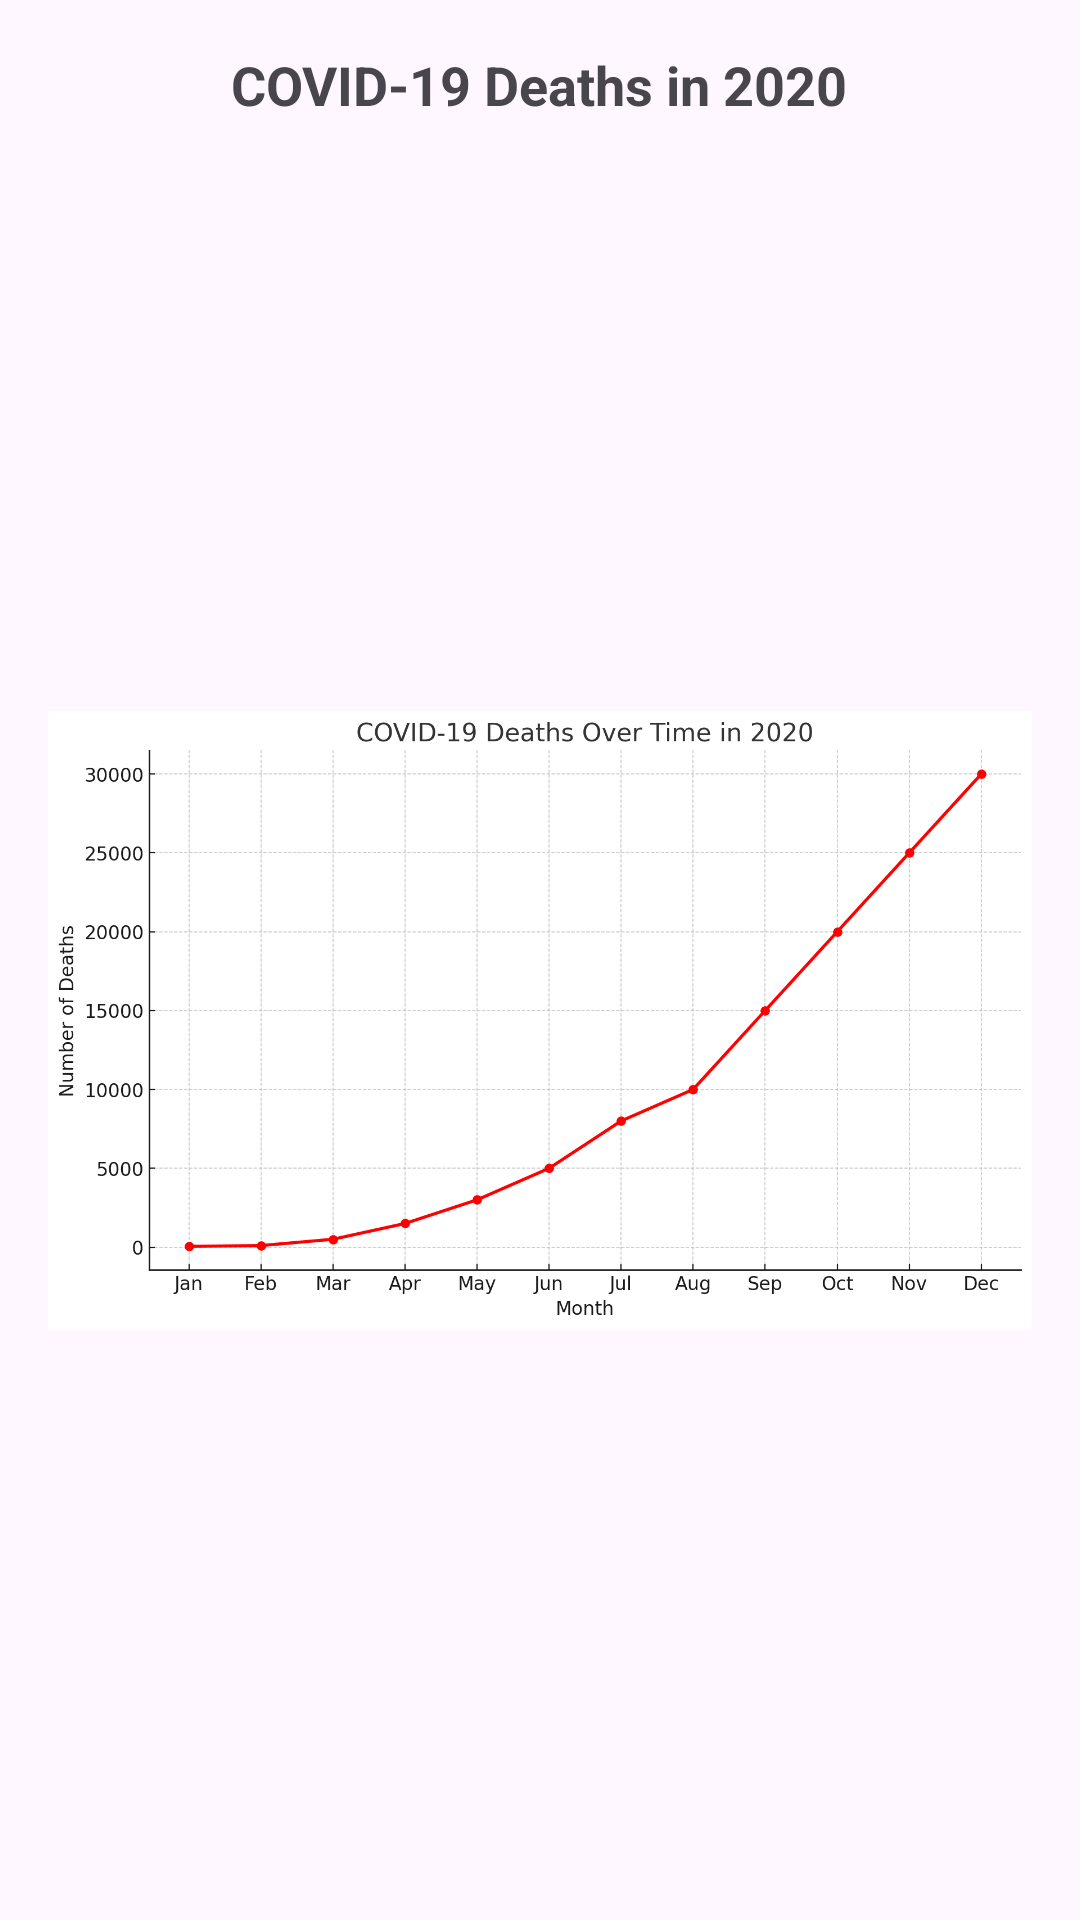

This screen was rendered from an Android layout file. Write that file and the resources it references.
<!-- AndroidManifest.xml: application theme Theme.Covid19Stats -->
<!-- res/layout/fragment_deaths.xml -->
<?xml version="1.0" encoding="utf-8"?>
<LinearLayout xmlns:android="http://schemas.android.com/apk/res/android"
    android:layout_width="match_parent"
    android:layout_height="match_parent"
    android:orientation="vertical"
    android:padding="16dp">

    <TextView
        android:layout_width="wrap_content"
        android:layout_height="wrap_content"
        android:text="COVID-19 Deaths in 2020"
        android:textSize="18sp"
        android:textStyle="bold"
        android:layout_gravity="center"
        android:layout_marginBottom="16dp" />

    <ImageView
        android:layout_width="match_parent"
        android:layout_height="match_parent"
        android:src="@drawable/covid_deaths_chart"
        android:contentDescription="COVID-19 Deaths Chart" />

</LinearLayout>
<!-- resources referenced by this layout -->
<resources>
  <!-- drawable covid_deaths_chart: png bitmap (drawable, 106585 bytes) -->
  <style name="Theme.Covid19Stats" parent="Base.Theme.Covid19Stats" />
  <style name="Base.Theme.Covid19Stats" parent="Theme.Material3.DayNight.NoActionBar">
          
          
      </style>
</resources>
